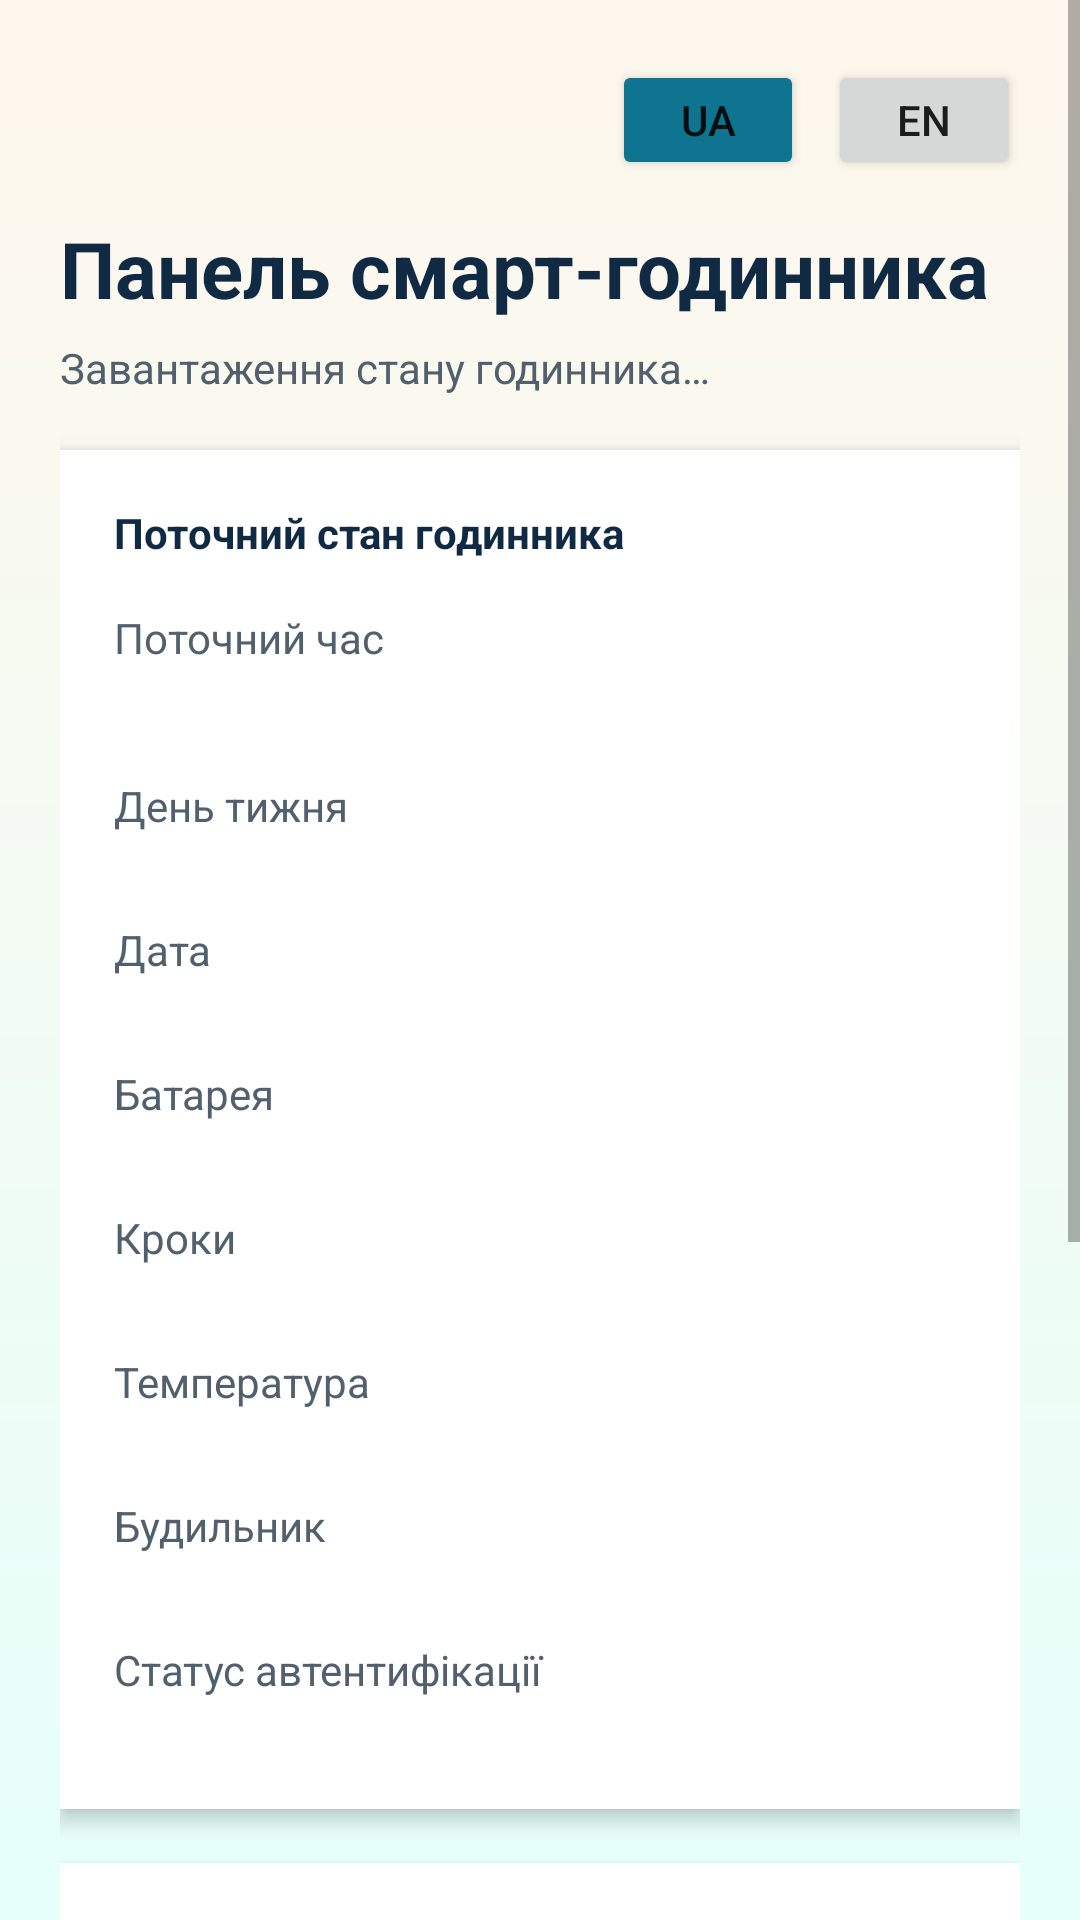

Layout XML and referenced resources for this Android screen:
<!-- AndroidManifest.xml: application theme Theme.SmartWatchDemo -->
<!-- res/layout/activity_dashboard.xml -->
<?xml version="1.0" encoding="utf-8"?>
<ScrollView xmlns:android="http://schemas.android.com/apk/res/android"
    android:layout_width="match_parent"
    android:layout_height="match_parent"
    android:background="@drawable/screen_background">

    <LinearLayout
        android:layout_width="match_parent"
        android:layout_height="wrap_content"
        android:orientation="vertical"
        android:padding="20dp">

        <LinearLayout
            android:layout_width="match_parent"
            android:layout_height="wrap_content"
            android:gravity="end"
            android:orientation="horizontal">

            <Button
                android:id="@+id/uaButton"
                android:layout_width="64dp"
                android:layout_height="40dp"
                android:backgroundTint="@color/brand"
                android:text="@string/language_ua"
                android:textAllCaps="false" />

            <Button
                android:id="@+id/enButton"
                android:layout_width="64dp"
                android:layout_height="40dp"
                android:layout_marginStart="8dp"
                android:text="@string/language_en"
                android:textAllCaps="false" />
        </LinearLayout>

        <TextView
            android:layout_width="wrap_content"
            android:layout_height="wrap_content"
            android:layout_marginTop="12dp"
            android:text="@string/dashboard_title"
            android:textColor="@color/ink"
            android:textSize="26sp"
            android:textStyle="bold" />

        <TextView
            android:id="@+id/dashboardStatusText"
            android:layout_width="match_parent"
            android:layout_height="wrap_content"
            android:layout_marginTop="6dp"
            android:text="@string/loading_status"
            android:textColor="@color/muted_text" />

        <ProgressBar
            android:id="@+id/dashboardProgress"
            android:layout_width="wrap_content"
            android:layout_height="wrap_content"
            android:layout_marginTop="12dp"
            android:visibility="gone" />

        <LinearLayout
            android:layout_width="match_parent"
            android:layout_height="wrap_content"
            android:layout_marginTop="18dp"
            android:background="@android:color/white"
            android:elevation="4dp"
            android:orientation="vertical"
            android:padding="18dp">

            <TextView
                android:layout_width="wrap_content"
                android:layout_height="wrap_content"
                android:text="@string/watch_status_card"
                android:textColor="@color/ink"
                android:textStyle="bold" />

            <TextView
                android:layout_width="match_parent"
                android:layout_height="wrap_content"
                android:layout_marginTop="16dp"
                android:text="@string/time_label"
                android:textColor="@color/muted_text" />

            <TextView
                android:id="@+id/timeValue"
                android:layout_width="match_parent"
                android:layout_height="wrap_content"
                android:textColor="@color/ink"
                android:textSize="20sp"
                android:textStyle="bold" />

            <TextView
                android:layout_width="match_parent"
                android:layout_height="wrap_content"
                android:layout_marginTop="10dp"
                android:text="@string/day_label"
                android:textColor="@color/muted_text" />

            <TextView
                android:id="@+id/dayValue"
                android:layout_width="match_parent"
                android:layout_height="wrap_content"
                android:textColor="@color/ink" />

            <TextView
                android:layout_width="match_parent"
                android:layout_height="wrap_content"
                android:layout_marginTop="10dp"
                android:text="@string/date_label"
                android:textColor="@color/muted_text" />

            <TextView
                android:id="@+id/dateValue"
                android:layout_width="match_parent"
                android:layout_height="wrap_content"
                android:textColor="@color/ink" />

            <TextView
                android:layout_width="match_parent"
                android:layout_height="wrap_content"
                android:layout_marginTop="10dp"
                android:text="@string/battery_label"
                android:textColor="@color/muted_text" />

            <TextView
                android:id="@+id/batteryValue"
                android:layout_width="match_parent"
                android:layout_height="wrap_content"
                android:textColor="@color/ink" />

            <TextView
                android:layout_width="match_parent"
                android:layout_height="wrap_content"
                android:layout_marginTop="10dp"
                android:text="@string/steps_label"
                android:textColor="@color/muted_text" />

            <TextView
                android:id="@+id/stepsValue"
                android:layout_width="match_parent"
                android:layout_height="wrap_content"
                android:textColor="@color/ink" />

            <TextView
                android:layout_width="match_parent"
                android:layout_height="wrap_content"
                android:layout_marginTop="10dp"
                android:text="@string/temperature_label"
                android:textColor="@color/muted_text" />

            <TextView
                android:id="@+id/temperatureValue"
                android:layout_width="match_parent"
                android:layout_height="wrap_content"
                android:textColor="@color/ink" />

            <TextView
                android:layout_width="match_parent"
                android:layout_height="wrap_content"
                android:layout_marginTop="10dp"
                android:text="@string/alarm_label"
                android:textColor="@color/muted_text" />

            <TextView
                android:id="@+id/alarmValue"
                android:layout_width="match_parent"
                android:layout_height="wrap_content"
                android:textColor="@color/ink" />

            <TextView
                android:layout_width="match_parent"
                android:layout_height="wrap_content"
                android:layout_marginTop="10dp"
                android:text="@string/auth_status_label"
                android:textColor="@color/muted_text" />

            <TextView
                android:id="@+id/authValue"
                android:layout_width="match_parent"
                android:layout_height="wrap_content"
                android:textColor="@color/ink" />
        </LinearLayout>

        <LinearLayout
            android:layout_width="match_parent"
            android:layout_height="wrap_content"
            android:layout_marginTop="18dp"
            android:background="@android:color/white"
            android:elevation="4dp"
            android:orientation="vertical"
            android:padding="18dp">

            <TextView
                android:layout_width="wrap_content"
                android:layout_height="wrap_content"
                android:text="@string/actions_title"
                android:textColor="@color/ink"
                android:textStyle="bold" />

            <Button
                android:id="@+id/refreshButton"
                android:layout_width="match_parent"
                android:layout_height="wrap_content"
                android:layout_marginTop="16dp"
                android:backgroundTint="@color/brand"
                android:text="@string/refresh_button" />

            <Button
                android:id="@+id/syncTimeButton"
                android:layout_width="match_parent"
                android:layout_height="wrap_content"
                android:layout_marginTop="10dp"
                android:backgroundTint="@color/brand"
                android:text="@string/sync_time_button" />

            <EditText
                android:id="@+id/alarmInput"
                android:layout_width="match_parent"
                android:layout_height="wrap_content"
                android:layout_marginTop="14dp"
                android:hint="@string/alarm_hint"
                android:inputType="time"
                android:textColor="@color/ink"
                android:textColorHint="@color/muted_text" />

            <Button
                android:id="@+id/setAlarmButton"
                android:layout_width="match_parent"
                android:layout_height="wrap_content"
                android:layout_marginTop="10dp"
                android:backgroundTint="@color/brand"
                android:text="@string/set_alarm_button" />

            <Button
                android:id="@+id/lockButton"
                android:layout_width="match_parent"
                android:layout_height="wrap_content"
                android:layout_marginTop="10dp"
                android:backgroundTint="@color/accent"
                android:text="@string/lock_button" />
        </LinearLayout>
    </LinearLayout>

</ScrollView>
<!-- resources referenced by this layout -->
<resources>
  <color name="accent">#C2410C</color>
  <color name="brand">#0E7490</color>
  <color name="ink">#102A43</color>
  <color name="muted_text">#52606D</color>
  <!-- drawable screen_background (drawable) -->
  <?xml version="1.0" encoding="utf-8"?>
  <shape xmlns:android="http://schemas.android.com/apk/res/android">
      <gradient
          android:angle="270"
          android:endColor="#E6FFFA"
          android:startColor="#FFF7ED" />
  </shape>
  <string name="actions_title">Дії з годинником</string>
  <string name="alarm_hint">Час будильника, наприклад 07:30</string>
  <string name="alarm_label">Будильник</string>
  <string name="auth_status_label">Статус автентифікації</string>
  <string name="battery_label">Батарея</string>
  <string name="dashboard_title">Панель смарт-годинника</string>
  <string name="date_label">Дата</string>
  <string name="day_label">День тижня</string>
  <string name="language_en">EN</string>
  <string name="language_ua">UA</string>
  <string name="loading_status">Завантаження стану годинника…</string>
  <string name="lock_button">Заблокувати годинник</string>
  <string name="refresh_button">Оновити стан годинника</string>
  <string name="set_alarm_button">Встановити будильник</string>
  <string name="steps_label">Кроки</string>
  <string name="sync_time_button">Синхронізувати час</string>
  <string name="temperature_label">Температура</string>
  <string name="time_label">Поточний час</string>
  <string name="watch_status_card">Поточний стан годинника</string>
  <style name="Theme.SmartWatchDemo" parent="Theme.MaterialComponents.DayNight.NoActionBar">
          <item name="colorPrimary">@color/brand</item>
          <item name="colorPrimaryVariant">@color/brand</item>
          <item name="colorSecondary">@color/accent</item>
          <item name="android:statusBarColor" tools:targetApi="l">@color/brand</item>
          <item name="android:windowBackground">@color/surface</item>
      </style>
  <color name="surface">#F7FAFC</color>
</resources>
